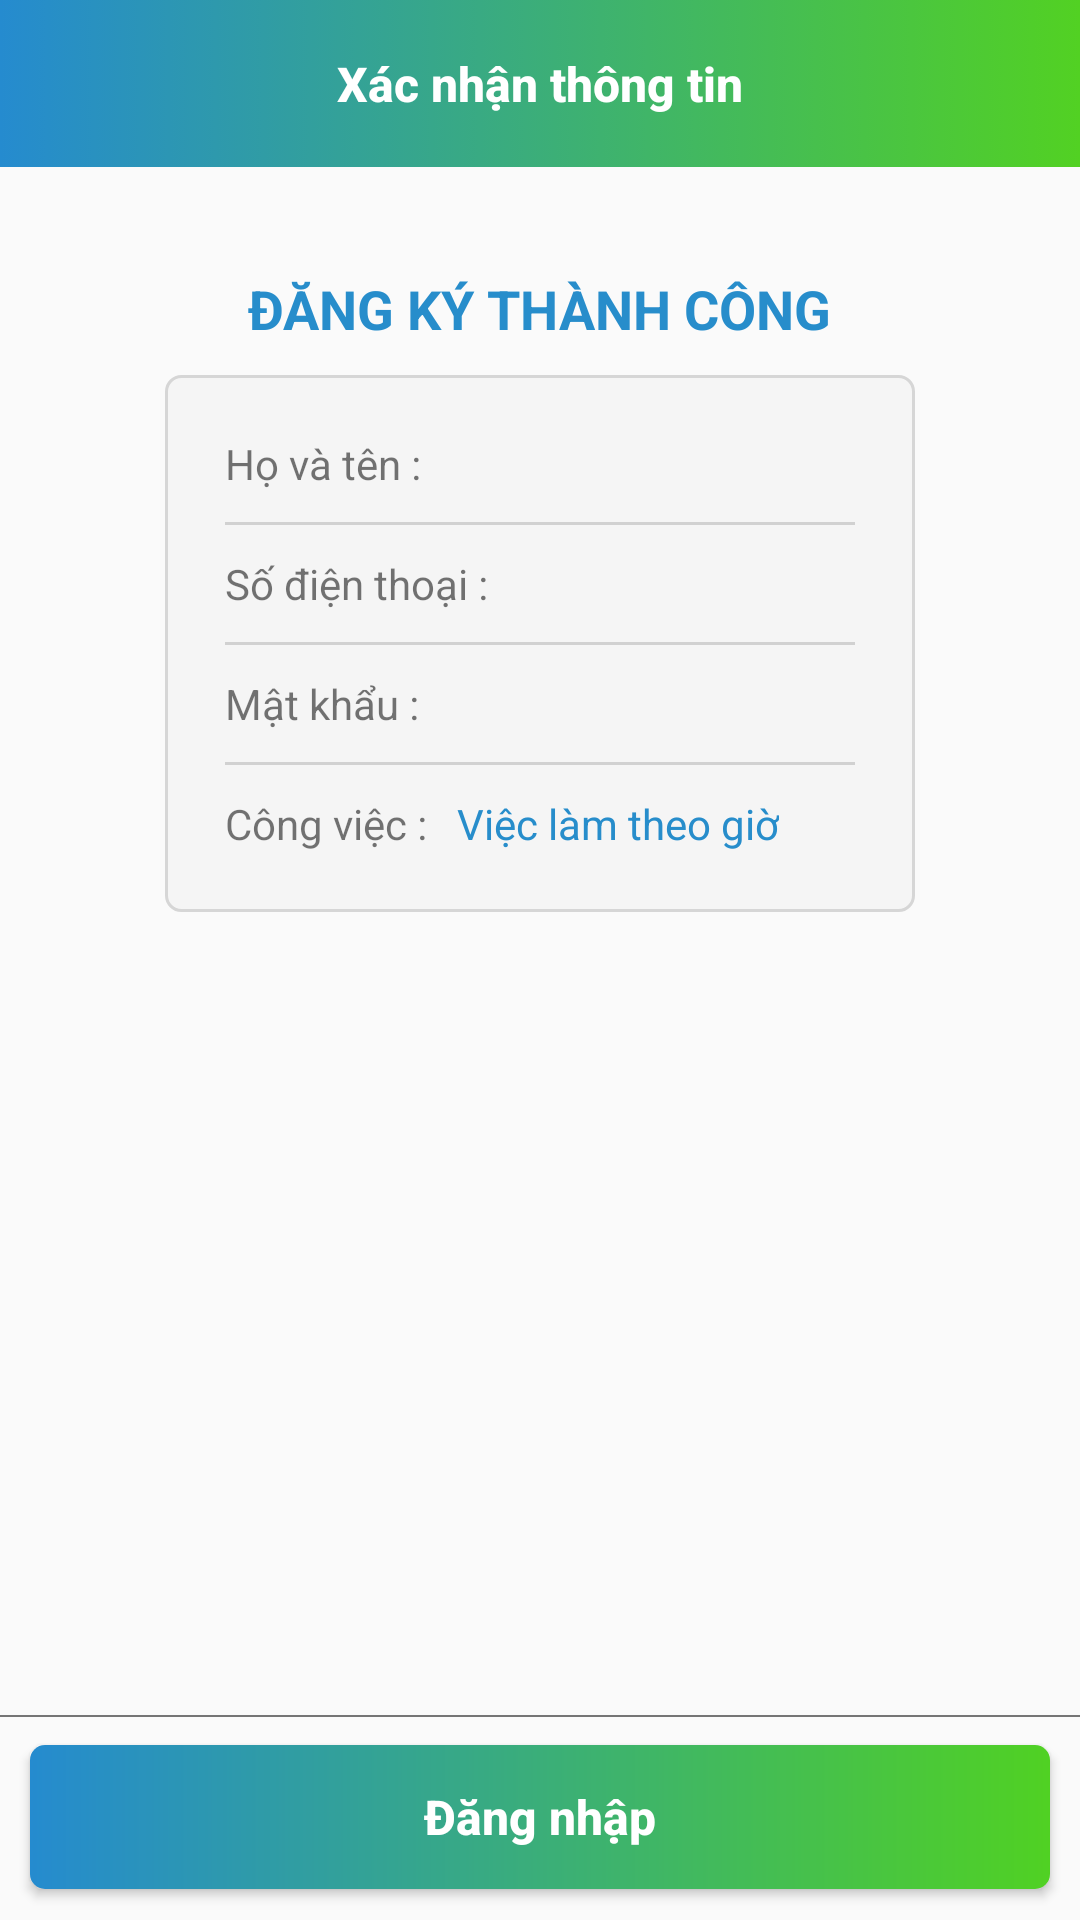

Reconstruct the res/layout file that produces this screen, plus the resources it refers to.
<!-- AndroidManifest.xml: application theme AppTheme -->
<!-- res/layout/activity_confirm_register.xml -->
<?xml version="1.0" encoding="utf-8"?>
<LinearLayout xmlns:android="http://schemas.android.com/apk/res/android"
    xmlns:app="http://schemas.android.com/apk/res-auto"
    xmlns:tools="http://schemas.android.com/tools"
    android:layout_width="match_parent"
    android:layout_height="match_parent"
    android:orientation="vertical"
    android:weightSum="10"
    tools:context=".OTPActivity">


    <RelativeLayout
        android:layout_weight="0.9"
        android:id="@+id/relative_toolbar_login"
        android:layout_width="match_parent"
        android:layout_height="0dp">
        <androidx.appcompat.widget.Toolbar
            android:id="@+id/toolbar_login"
            android:background="@drawable/bg_gradient"
            android:layout_width="match_parent"
            android:layout_height="?attr/actionBarSize">
        </androidx.appcompat.widget.Toolbar>
        <TextView
            android:layout_width="match_parent"
            android:layout_height="?attr/actionBarSize"
            android:text="Xác nhận thông tin"
            android:textStyle="bold"
            android:textSize="16sp"
            android:textColor="@color/colorWhite"
            android:gravity="center"
            android:id="@+id/toolbar_title"
            style="@style/TextAppearance.AppCompat.Widget.ActionBar.Title"/>
    </RelativeLayout>

    <RelativeLayout
        android:layout_weight="8"
        android:layout_marginTop="20dp"
        android:id="@+id/linearlayout"
        android:layout_width="match_parent"
        android:layout_height="0dp"
        android:padding="15dp">

        <TextView
            android:id="@+id/label_success"
            android:textSize="18sp"
            android:textColor="@color/enable"
            android:textStyle="bold"
            android:layout_centerHorizontal="true"
            android:text="ĐĂNG KÝ THÀNH CÔNG"
            android:layout_width="wrap_content"
            android:layout_height="wrap_content"/>
        <RelativeLayout
            android:id="@+id/relative_tt_calam"
            android:layout_marginTop="10dp"
            android:padding="20dp"
            android:layout_marginRight="40dp"
            android:layout_marginLeft="40dp"
            android:layout_below="@+id/label_success"
            android:background="@drawable/bg_layout1"
            android:layout_width="match_parent"
            android:layout_height="wrap_content">
            <TextView
                android:id="@+id/label_fullname"
                android:text="Họ và tên : "
                android:layout_width="wrap_content"
                android:layout_height="wrap_content"/>
            <TextView
                android:id="@+id/txt_fullname"
                android:textColor="@color/enable"
                android:layout_marginLeft="10dp"
                android:layout_toRightOf="@+id/label_fullname"
                android:layout_width="wrap_content"
                android:layout_height="wrap_content"/>
            <View
                android:id="@+id/line_xacnhan"
                android:layout_marginTop="10dp"
                android:layout_below="@id/label_fullname"
                android:background="#D1D1D1"
                android:layout_width="match_parent"
                android:layout_height="1dp"/>
            <TextView
                android:id="@+id/label_phone_num"
                android:text="Số điện thoại :"
                android:layout_marginTop="10dp"
                android:layout_below="@+id/line_xacnhan"
                android:layout_width="wrap_content"
                android:layout_height="wrap_content"/>
            <TextView
                android:id="@+id/txt_phone_num"
                android:textColor="@color/enable"
                android:layout_marginLeft="10dp"
                android:layout_marginTop="10dp"
                android:layout_toRightOf="@+id/label_phone_num"
                android:layout_below="@+id/line_xacnhan"
                android:layout_width="wrap_content"
                android:layout_height="wrap_content"/>
            <View
                android:id="@+id/line_xacnhan1"
                android:layout_marginTop="10dp"
                android:layout_below="@id/txt_phone_num"
                android:background="#D1D1D1"
                android:layout_width="match_parent"
                android:layout_height="1dp"/>
            <TextView
                android:id="@+id/label_password"
                android:text="Mật khẩu :"
                android:layout_marginTop="10dp"
                android:layout_below="@+id/line_xacnhan1"
                android:layout_width="wrap_content"
                android:layout_height="wrap_content"/>
            <TextView
                android:id="@+id/txt_password"
                android:textColor="@color/enable"
                android:layout_marginLeft="10dp"
                android:layout_marginTop="10dp"
                android:layout_toRightOf="@+id/label_password"
                android:layout_below="@+id/line_xacnhan1"
                android:layout_width="wrap_content"
                android:layout_height="wrap_content"/>
            <View
                android:id="@+id/line_xacnhan2"
                android:layout_marginTop="10dp"
                android:layout_below="@id/label_password"
                android:background="#D1D1D1"
                android:layout_width="match_parent"
                android:layout_height="1dp"/>
            <TextView
                android:id="@+id/label_loaivieclam"
                android:text="Công việc :   "
                android:layout_marginTop="10dp"
                android:layout_below="@+id/line_xacnhan2"
                android:layout_width="wrap_content"
                android:layout_height="wrap_content"/>
            <TextView
                android:id="@+id/txt_loaivieclam"
                android:layout_marginTop="10dp"
                android:textColor="@color/enable"
                android:text="Việc làm theo giờ"
                android:layout_toRightOf="@+id/label_loaivieclam"
                android:layout_below="@+id/line_xacnhan2"
                android:layout_width="wrap_content"
                android:layout_height="wrap_content"/>
        </RelativeLayout>
        <ProgressBar
            android:id="@+id/progressbar"
            style="?android:attr/progressBarStyle"
            android:visibility="gone"
            android:layout_centerInParent="true"
            android:layout_width="55dp"
            android:layout_height="55dp"/>
    </RelativeLayout>
    <RelativeLayout
        android:layout_weight="1.1"
        android:layout_width="match_parent"
        android:layout_height="0dp">
        <View
            android:background="@color/disable"
            android:layout_width="match_parent"
            android:layout_height="0.5dp"/>
        <Button
            android:layout_margin="10dp"
            android:id="@+id/buttonRegisLogin"
            android:layout_width="match_parent"
            android:layout_height="wrap_content"
            android:layout_centerHorizontal="true"
            android:background="@drawable/btn_round_coner"
            android:text="Đăng nhập"
            android:textAllCaps="false"
            android:textColor="@color/colorWhite"
            android:textSize="16sp"
            android:textStyle="bold" />
    </RelativeLayout>
</LinearLayout>
<!-- resources referenced by this layout -->
<resources>
  <color name="colorWhite">#ffffff</color>
  <color name="disable">#757575</color>
  <color name="enable">#FF278DCB</color>
  <!-- drawable bg_gradient (drawable) -->
  <?xml version="1.0" encoding="utf-8"?>
  <selector xmlns:android="http://schemas.android.com/apk/res/android">
      <item>
          <shape android:shape="rectangle">
              <gradient android:endColor="#52D123" android:startColor="#FF258BCF" />
          </shape>
      </item>
  </selector>
  <!-- drawable bg_layout1 (drawable) -->
  <?xml version="1.0" encoding="utf-8"?>
  <shape xmlns:android="http://schemas.android.com/apk/res/android"
      android:shape="rectangle">
      <corners
          android:radius="5dp"/>
      <solid android:color="#F5F5F5"></solid>
      <stroke
          android:width="1dp"
          android:color="#D6D6D6" />
  
  </shape>
  <!-- drawable btn_round_coner (drawable) -->
  <?xml version="1.0" encoding="utf-8"?>
  <shape xmlns:android="http://schemas.android.com/apk/res/android"
      android:shape="rectangle" android:padding="10dp">
      
      <gradient android:endColor="#50D123" android:startColor="#FF258BCF" />
      <corners android:radius="5dp"/>
  </shape>
  <style name="AppTheme" parent="Theme.AppCompat.Light.NoActionBar">
          
          <item name="colorPrimary">@color/colorPrimary</item>
          <item name="colorPrimaryDark">@color/colorPrimaryDark</item>
          <item name="colorAccent">@color/colorAccent</item>
      </style>
  <color name="colorPrimary">#008577</color>
  <color name="colorPrimaryDark">#00574B</color>
  <color name="colorAccent">#D81B60</color>
</resources>
